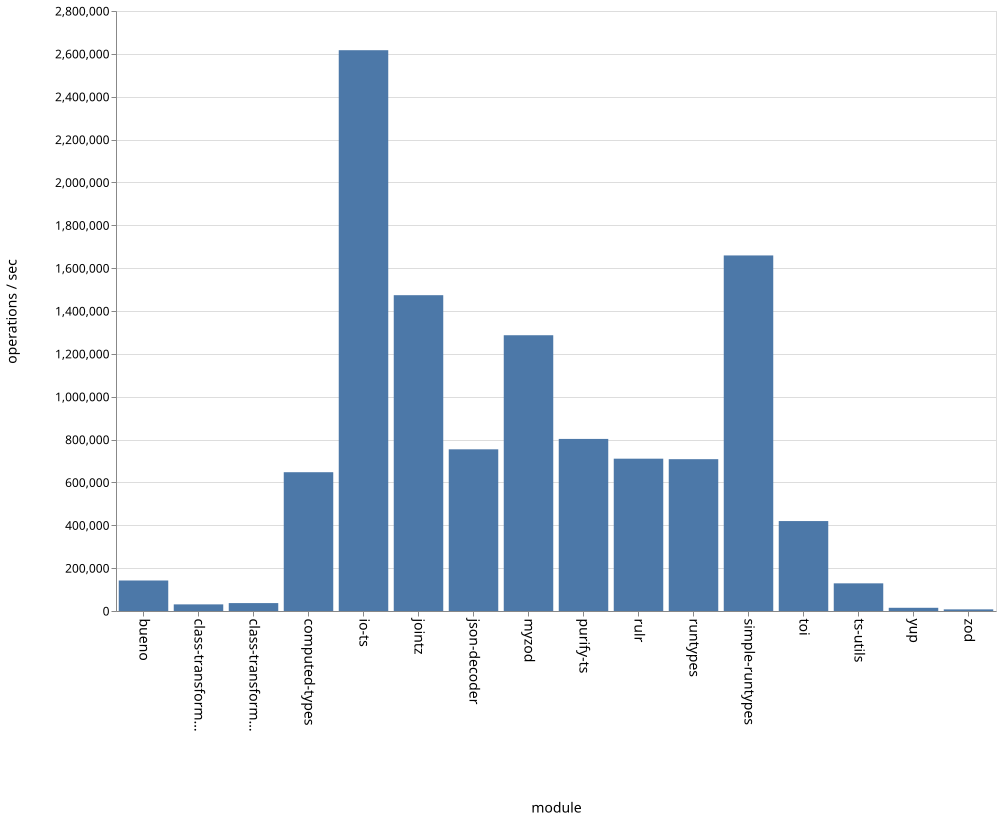

The data file committed next to this chart (first rows):
name, ops
bueno, 142371
class-transformer-validator-async, 30916
class-transformer-validator-sync, 36919
computed-types, 647691
io-ts, 2617052
jointz, 1473775
json-decoder, 754489
myzod, 1286879
purify-ts, 803027
rulr, 710815
runtypes, 708519
simple-runtypes, 1659271
toi, 419703
ts-utils, 129057
yup, 14968
zod, 7598
